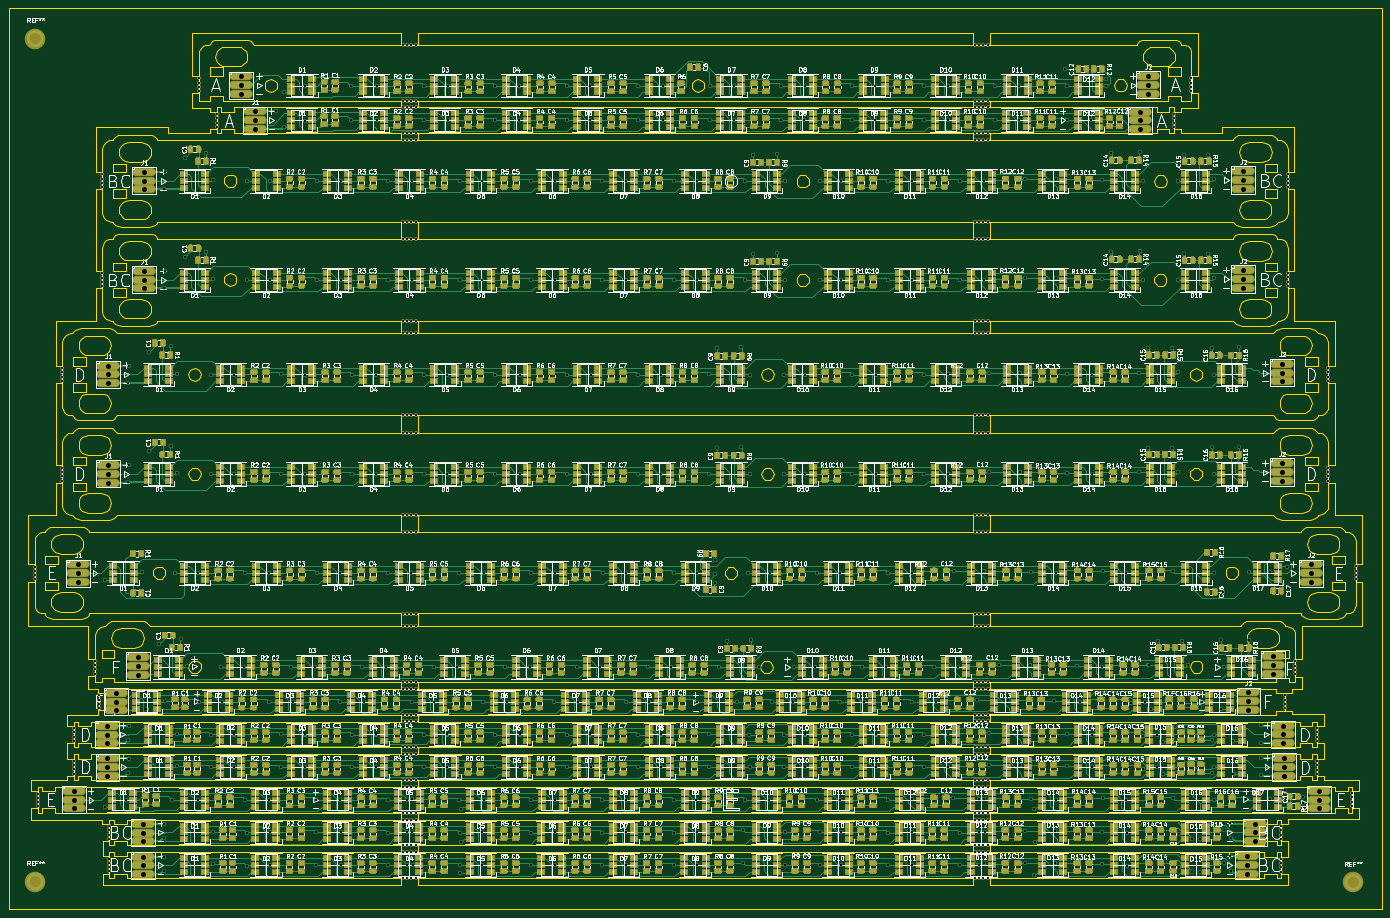
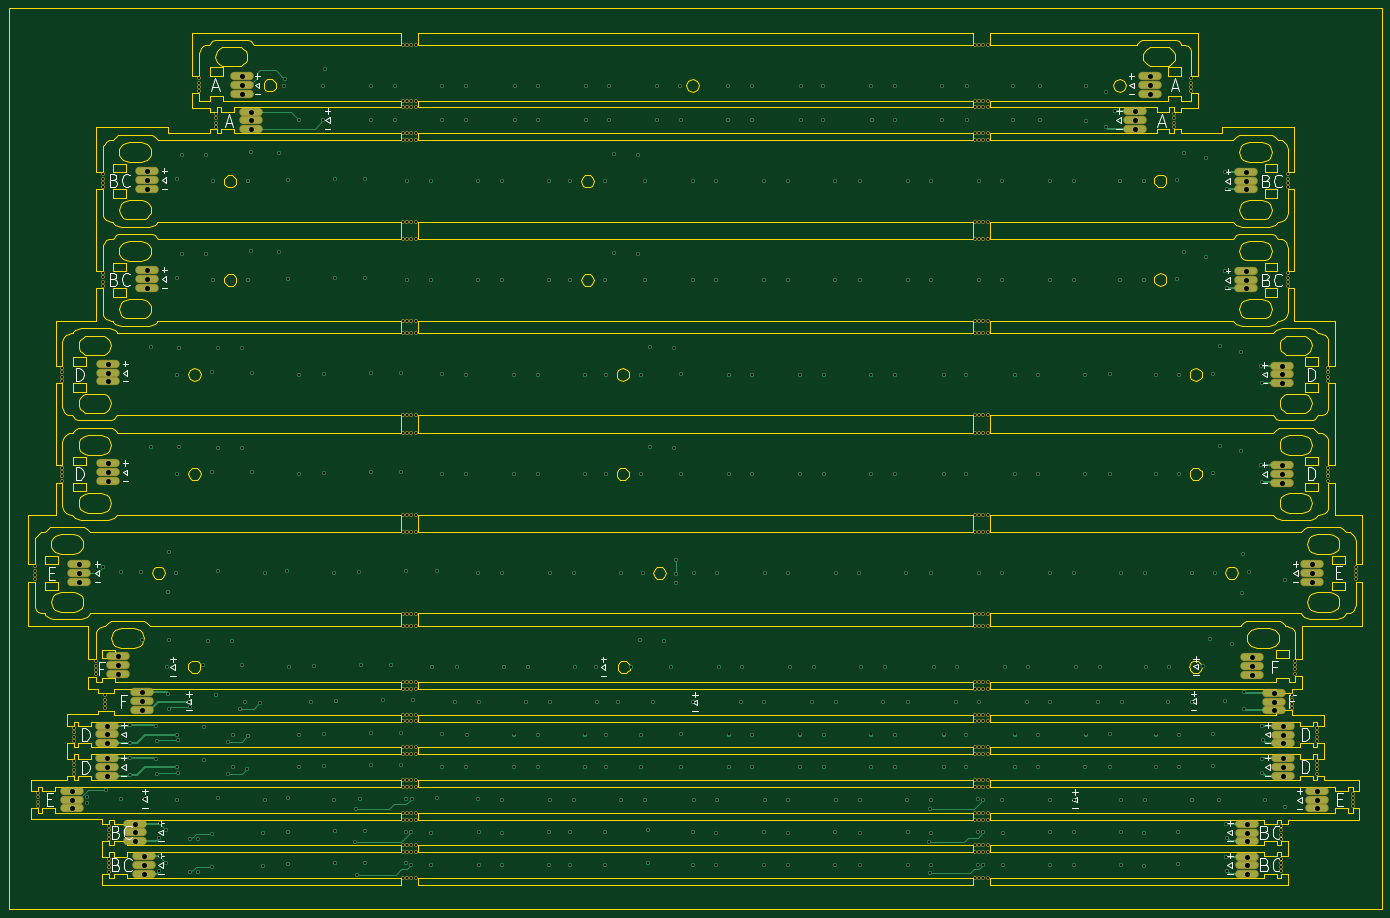
Circuit board: 12 layer files. Board 320.0 x 210.0 mm.
- bottom_copper: Panel-B.Cu.gbr (38750 bytes)
- bottom_mask: Panel-B.Mask.gbr (14631 bytes)
- paste: Panel-B.Paste.gbr (527 bytes)
- bottom_silk: Panel-B.SilkS.gbr (19743 bytes)
- outline: Panel-Edge.Cuts.gbr (83138 bytes)
- top_copper: Panel-F.Cu.gbr (1872771 bytes)
- top_mask: Panel-F.Mask.gbr (1517837 bytes)
- paste: Panel-F.Paste.gbr (1503390 bytes)
- top_silk: Panel-F.SilkS.gbr (668105 bytes)
- inner_copper: Panel-In1.Cu.gbr (767925 bytes)
- inner_copper: Panel-In2.Cu.gbr (774716 bytes)
- drill: Panel-PTH.drl (15359 bytes)

=== bottom_copper: Panel-B.Cu.gbr (38750 bytes, source omitted) ===
=== bottom_mask: Panel-B.Mask.gbr (14631 bytes, source omitted) ===
=== paste: Panel-B.Paste.gbr ===
G04 #@! TF.GenerationSoftware,KiCad,Pcbnew,(5.0.0-3-g5ebb6b6)*
G04 #@! TF.CreationDate,2019-02-22T00:56:02-08:00*
G04 #@! TF.ProjectId,Panel,50616E656C2E6B696361645F70636200,rev?*
G04 #@! TF.SameCoordinates,Original*
G04 #@! TF.FileFunction,Paste,Bot*
G04 #@! TF.FilePolarity,Positive*
%FSLAX45Y45*%
G04 Gerber Fmt 4.5, Leading zero omitted, Abs format (unit mm)*
G04 Created by KiCad (PCBNEW (5.0.0-3-g5ebb6b6)) date Friday, February 22, 2019 at 12:56:02 AM*
%MOMM*%
%LPD*%
G01*
G04 APERTURE LIST*
G04 APERTURE END LIST*
M02*

=== bottom_silk: Panel-B.SilkS.gbr (19743 bytes, source omitted) ===
=== outline: Panel-Edge.Cuts.gbr (83138 bytes, source omitted) ===
=== top_copper: Panel-F.Cu.gbr (1872771 bytes, source omitted) ===
=== top_mask: Panel-F.Mask.gbr (1517837 bytes, source omitted) ===
=== paste: Panel-F.Paste.gbr (1503390 bytes, source omitted) ===
=== top_silk: Panel-F.SilkS.gbr (668105 bytes, source omitted) ===
=== inner_copper: Panel-In1.Cu.gbr (767925 bytes, source omitted) ===
=== inner_copper: Panel-In2.Cu.gbr (774716 bytes, source omitted) ===
=== drill: Panel-PTH.drl (15359 bytes, source omitted) ===
